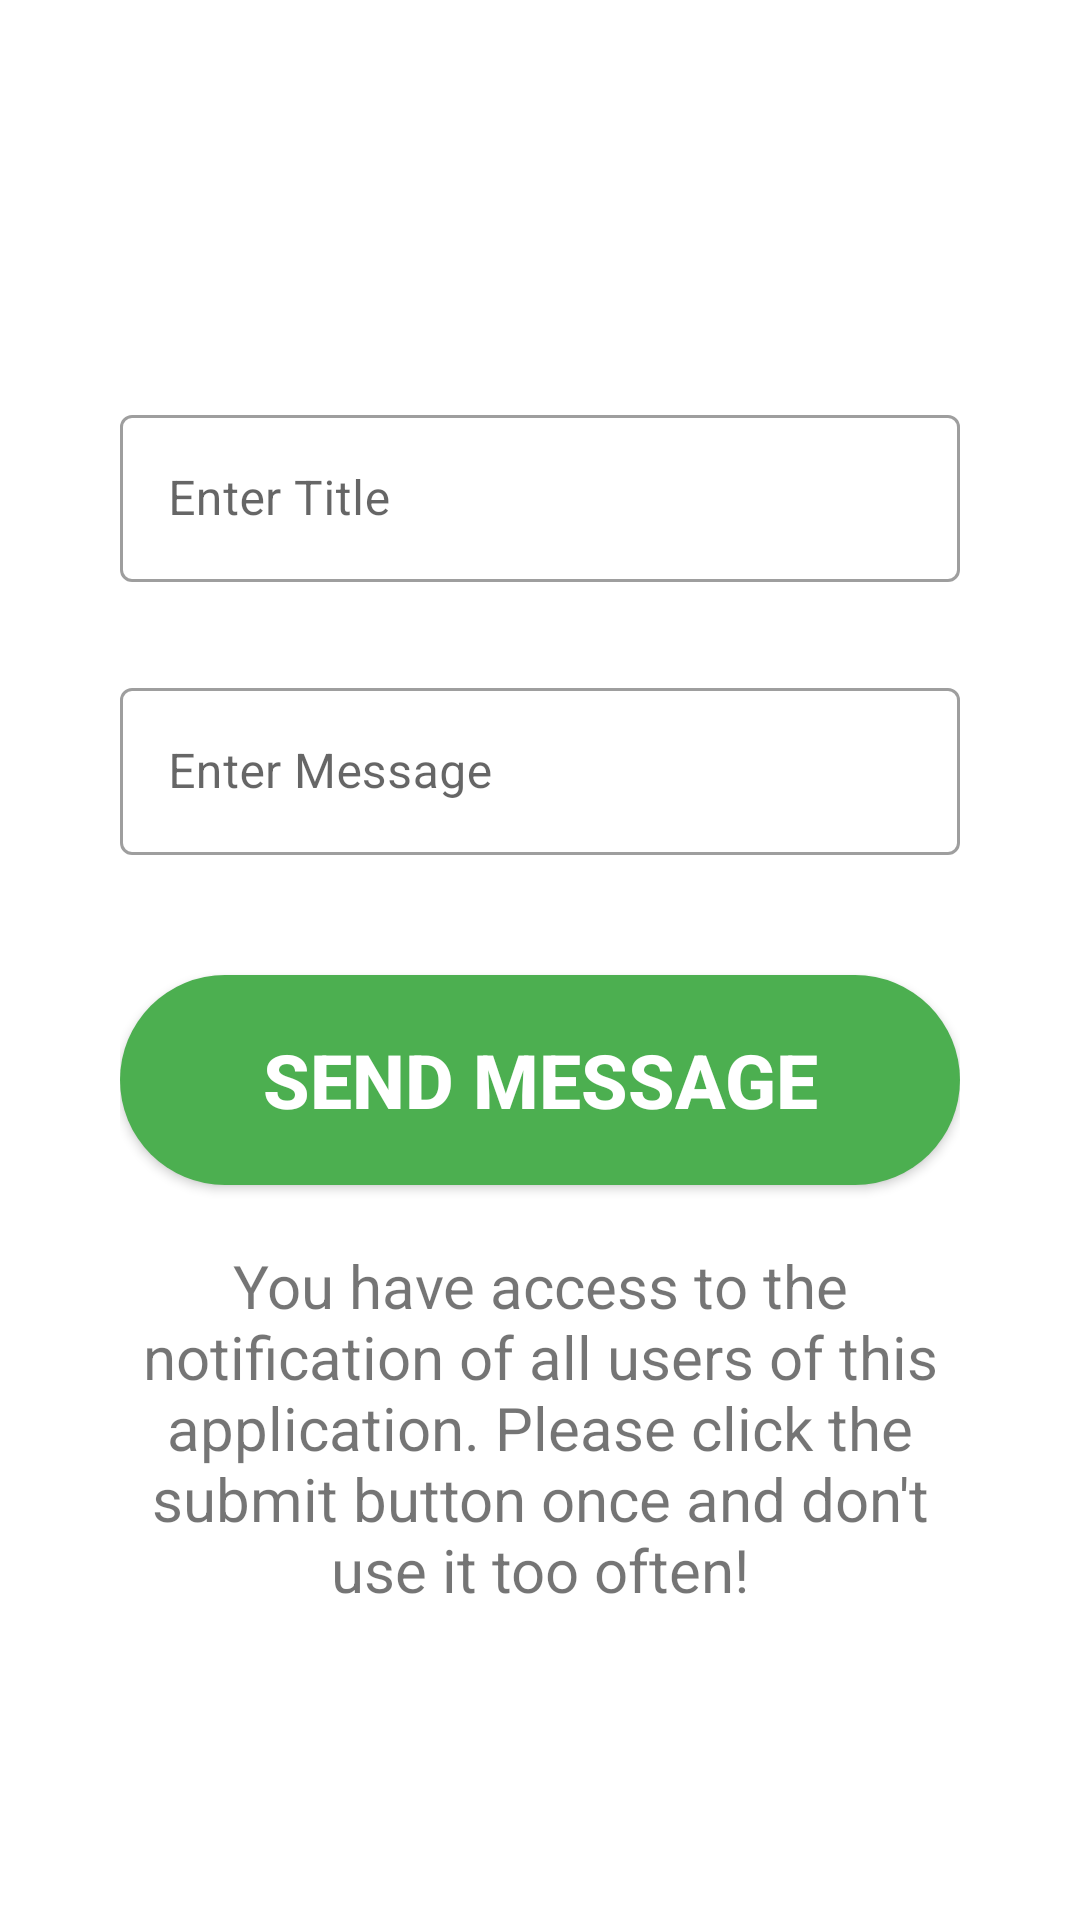

This screen was rendered from an Android layout file. Write that file and the resources it references.
<!-- AndroidManifest.xml: application theme Theme.Cense -->
<!-- res/layout/fragment_admin.xml -->
<?xml version="1.0" encoding="utf-8"?>
<ScrollView xmlns:android="http://schemas.android.com/apk/res/android"
    android:layout_width="match_parent"
    android:layout_height="match_parent"
    xmlns:app="http://schemas.android.com/apk/res-auto"
    android:paddingStart="40dp"
    android:paddingEnd="40dp">

    <androidx.constraintlayout.widget.ConstraintLayout
        android:layout_gravity="center"
        android:layout_width="match_parent"
        android:layout_height="wrap_content">

        <androidx.appcompat.widget.LinearLayoutCompat
            android:layout_width="match_parent"
            android:layout_height="match_parent"
            app:layout_constraintTop_toTopOf="parent"
            app:layout_constraintStart_toStartOf="parent"
            app:layout_constraintEnd_toEndOf="parent"
            app:layout_constraintBottom_toBottomOf="parent"
            android:orientation="vertical">

            <com.google.android.material.textfield.TextInputLayout
                android:layout_marginTop="30dp"
                style="@style/Widget.MaterialComponents.TextInputLayout.OutlinedBox"
                android:layout_width="match_parent"
                android:layout_height="wrap_content"
                app:endIconMode="clear_text">

                <com.google.android.material.textfield.TextInputEditText
                    android:id="@+id/edit_text_title"
                    android:layout_width="match_parent"
                    android:layout_height="match_parent"
                    android:hint="@string/admin_enter_title"
                    android:inputType="text"
                    android:maxLines="1"/>

            </com.google.android.material.textfield.TextInputLayout>

            <com.google.android.material.textfield.TextInputLayout
                android:layout_marginTop="30dp"
                style="@style/Widget.MaterialComponents.TextInputLayout.OutlinedBox"
                android:layout_width="match_parent"
                android:layout_height="wrap_content"
                app:endIconMode="clear_text">

                <com.google.android.material.textfield.TextInputEditText
                    android:id="@+id/edit_text_message"
                    android:layout_width="match_parent"
                    android:layout_height="wrap_content"
                    android:hint="@string/admin_message"
                    android:inputType="text" />

            </com.google.android.material.textfield.TextInputLayout>

            <androidx.appcompat.widget.AppCompatButton
                android:id="@+id/button_send_message"
                android:layout_width="match_parent"
                android:layout_height="70dp"
                android:layout_marginTop="40dp"
                android:background="@drawable/shape_rounded_rectangle"
                android:backgroundTint="@color/green_500"
                android:layout_gravity="center"
                android:text="@string/admin_button_send_message"
                android:textColor="@color/white"
                android:textStyle="bold"
                android:textSize="25sp"
                android:fontFamily="sans-serif-medium"/>

            <androidx.appcompat.widget.AppCompatTextView
                android:layout_width="match_parent"
                android:layout_height="wrap_content"
                android:text="@string/admin_description"
                android:gravity="center"
                android:textSize="20sp"
                android:layout_marginTop="20dp"/>

        </androidx.appcompat.widget.LinearLayoutCompat>

    </androidx.constraintlayout.widget.ConstraintLayout>

</ScrollView>
<!-- resources referenced by this layout -->
<resources>
  <color name="green_500">#4CAF50</color>
  <color name="white">#FFFFFFFF</color>
  <!-- drawable shape_rounded_rectangle (drawable) -->
  <shape xmlns:android="http://schemas.android.com/apk/res/android"
      android:shape="rectangle" >
  
      <solid android:color="#ffffff" />
  
      <corners
          android:bottomLeftRadius="300dp"
          android:bottomRightRadius="300dp"
          android:topLeftRadius="300dp"
          android:topRightRadius="300dp" />
  
  </shape>
  <string name="admin_button_send_message">Send Message</string>
  <string name="admin_description">You have access to the notification of all users of this application. Please click the submit button once and don\'t use it too often!</string>
  
      //Bottom Navigation Menu
  <string name="admin_enter_title">Enter Title</string>
  <string name="admin_message">Enter Message</string>
  <style name="Theme.Cense" parent="Theme.MaterialComponents.DayNight.DarkActionBar">
          
          <item name="colorPrimary">@color/green_500</item>
          <item name="colorPrimaryVariant">@color/green_700</item>
          <item name="colorOnPrimary">@color/white</item>
          
          <item name="colorSecondary">@color/teal_200</item>
          <item name="colorSecondaryVariant">@color/teal_700</item>
          <item name="colorOnSecondary">@color/black</item>
          
          <item name="android:statusBarColor" tools:targetApi="l">?attr/colorPrimaryVariant</item>
          
      </style>
  <color name="green_700">#388E3C</color>
  <color name="teal_200">#FF03DAC5</color>
  <color name="teal_700">#FF018786</color>
  <color name="black">#FF000000</color>
</resources>
